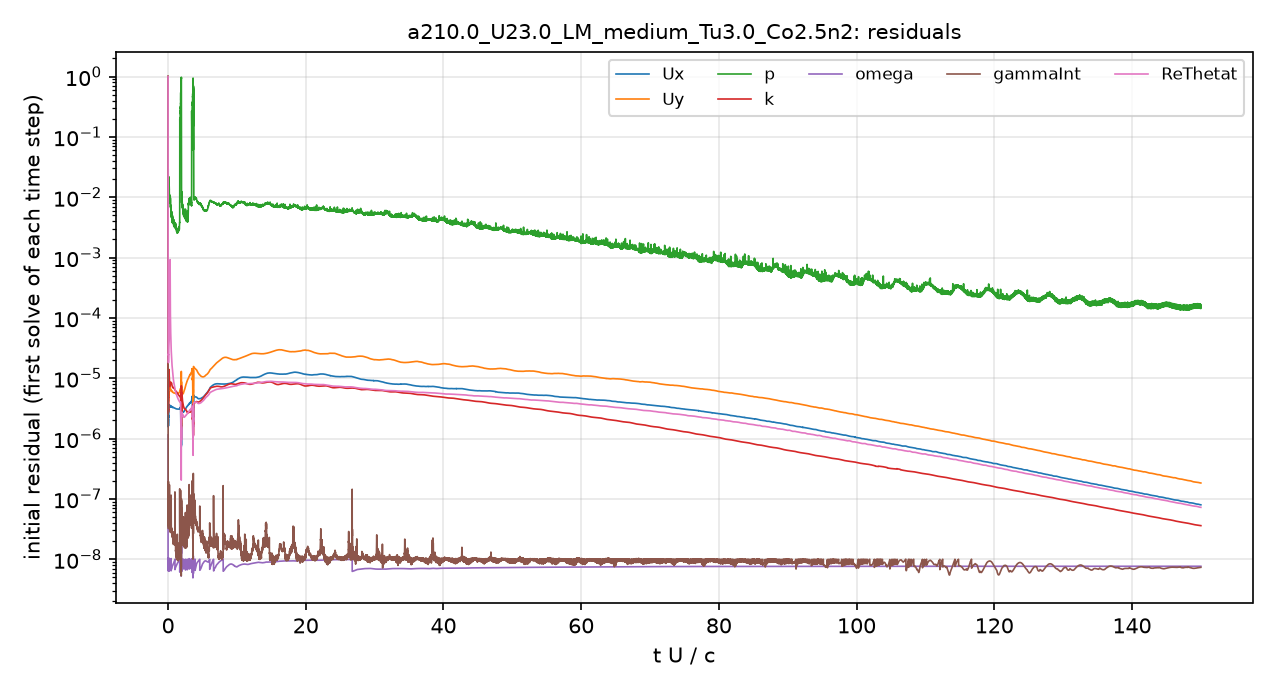

The file beside this chart, header and first rows:
# first initial residual per time step; …
t_s, Ux_initial, Uy_initial, p_initial, k_initial, omega_initial, gammaInt_initial, ReThetat_initial
2.5043488e-08, 0.9999, 1, 1, 1, 1.1500971e-06, 1, 1
2.4394814e-06, 1.9434155e-06, 7.0158402e-06, 0.0403, 1.2628597e-05, 1.7643136e-08, 6.507047e-07, 0.0001245
6.9771847e-06, 1.8500671e-06, 6.3343286e-06, 0.04084, 5.2615259e-06, 1.0082746e-08, 4.0108953e-07, 6.6906003e-05
1.3581688e-05, 1.8317344e-06, 5.9606435e-06, 0.04715, 1.379561e-05, 9.3390345e-09, 3.2026192e-07, 4.943718e-05
2.1045045e-05, 1.7102645e-06, 5.3279729e-06, 0.04029, 2.4348813e-05, 8.4149575e-09, 2.3984218e-07, 3.8741873e-05
2.9205244e-05, 1.5610282e-06, 4.6608314e-06, 0.02796, 8.4120495e-06, 9.8910979e-09, 1.5718104e-07, 3.0559925e-05
3.7425286e-05, 1.5952939e-06, 4.6043766e-06, 0.02561, 7.3120431e-06, 7.4138826e-09, 1.3398102e-07, 2.806401e-05
4.6947489e-05, 1.6233489e-06, 4.5339527e-06, 0.02097, 6.0164611e-06, 8.5349243e-09, 1.3097111e-07, 2.602468e-05
5.7323698e-05, 1.7289551e-06, 4.6927003e-06, 0.01764, 5.4961091e-06, 8.5035581e-09, 1.0211307e-07, 2.5023828e-05
6.8004069e-05, 1.8461968e-06, 4.891215e-06, 0.0165, 5.0861068e-06, 7.8317615e-09, 7.9196709e-08, 2.4421983e-05
8.0230995e-05, 2.0131473e-06, 5.2271957e-06, 0.01582, 4.8799889e-06, 8.0533168e-09, 7.1911142e-08, 2.4565491e-05
9.2713918e-05, 2.0256451e-06, 5.2142002e-06, 0.0136, 4.4560618e-06, 9.3665844e-09, 6.5576804e-08, 2.3811949e-05
0.0001042, 1.6629585e-06, 4.2582649e-06, 0.01219, 3.4064396e-06, 6.7486913e-09, 6.2959302e-08, 1.9096898e-05
0.0001143, 1.6155429e-06, 4.1278379e-06, 0.01365, 3.0461449e-06, 8.8671772e-09, 4.2391073e-08, 1.8290839e-05
0.0001252, 1.6552832e-06, 4.2265481e-06, 0.01669, 2.8003004e-06, 7.4087601e-09, 6.315428e-08, 1.827879e-05
0.0001361, 1.8205585e-06, 4.6605348e-06, 0.0202, 2.9853261e-06, 9.7736014e-09, 1.093716e-07, 1.9350645e-05
0.000149, 2.0687371e-06, 5.2598413e-06, 0.01889, 3.2934231e-06, 6.5562198e-09, 8.508529e-08, 2.1533648e-05
0.0001641, 2.3922243e-06, 6.011912e-06, 0.01677, 4.206404e-06, 9.6432338e-09, 7.5703341e-08, 2.5335654e-05
0.0001795, 2.1913385e-06, 5.3555662e-06, 0.01461, 4.3830652e-06, 8.8852603e-09, 3.688287e-08, 2.3301052e-05
0.0001951, 2.3067606e-06, 5.4153052e-06, 0.01664, 5.5751195e-06, 7.7637201e-09, 4.3721465e-08, 2.3801052e-05
0.0002114, 2.7860377e-06, 6.291961e-06, 0.01832, 7.2607251e-06, 6.8113338e-09, 5.8990155e-08, 2.7566875e-05
0.0002324, 3.5948077e-06, 8.0005551e-06, 0.02123, 1.0380962e-05, 1.0746099e-08, 2.0211061e-07, 3.3995832e-05
0.0002538, 3.5122179e-06, 7.9989331e-06, 0.01533, 1.1437245e-05, 7.8500673e-09, 4.7351905e-08, 3.3845989e-05
0.0002772, 3.586188e-06, 8.3335043e-06, 0.01581, 1.3055203e-05, 1.044574e-08, 1.6473115e-07, 3.7404845e-05
0.0003026, 3.610127e-06, 8.2788273e-06, 0.01363, 1.3759539e-05, 8.2206917e-09, 5.2373999e-08, 4.0860142e-05
0.0003273, 3.6045979e-06, 8.014337e-06, 0.01506, 1.2746389e-05, 9.2200413e-09, 6.0720104e-08, 4.3765009e-05
0.0003534, 3.5203911e-06, 7.6349226e-06, 0.0129, 1.107468e-05, 9.4863044e-09, 6.4008599e-08, 4.5707066e-05
0.0003778, 3.4728491e-06, 7.375879e-06, 0.01178, 9.9309845e-06, 9.6023697e-09, 5.7885296e-08, 4.8178224e-05
0.0004033, 3.4720046e-06, 7.2439938e-06, 0.01059, 9.3628119e-06, 9.9373877e-09, 4.2445774e-08, 5.2192329e-05
0.0004278, 3.4956757e-06, 7.2319683e-06, 0.009541, 8.9839178e-06, 6.7639116e-09, 4.0803156e-08, 5.8476083e-05
0.0004545, 3.5239281e-06, 7.2598499e-06, 0.00874, 8.5875779e-06, 7.2882204e-09, 3.5360886e-08, 6.7613921e-05
0.0004819, 3.5099228e-06, 7.190272e-06, 0.009781, 8.144347e-06, 7.5020219e-09, 3.505821e-08, 7.8734648e-05
0.0005078, 3.4759532e-06, 7.0469711e-06, 0.009031, 7.688479e-06, 7.5567463e-09, 3.3833326e-08, 9.1607483e-05
0.000535, 3.4591214e-06, 6.9276801e-06, 0.008176, 7.3507958e-06, 7.6309402e-09, 6.1969302e-08, 0.0001123
0.0005606, 3.4714308e-06, 6.8854914e-06, 0.009626, 7.412218e-06, 7.8658002e-09, 4.7405686e-08, 0.0001485
0.0005881, 3.5206434e-06, 6.9535566e-06, 0.009112, 7.7427394e-06, 8.2974502e-09, 3.9633054e-08, 0.0002364
0.0006148, 3.5444245e-06, 7.0027564e-06, 0.009075, 7.9378845e-06, 8.6815122e-09, 3.8463724e-08, 0.0005322
0.0006435, 3.5201714e-06, 6.961247e-06, 0.008801, 8.0543203e-06, 8.909865e-09, 3.0413132e-08, 0.0004736
0.0006708, 3.4504188e-06, 6.8302938e-06, 0.009662, 8.0122114e-06, 8.9594849e-09, 3.1912488e-08, 0.0002159
0.0006995, 3.3739856e-06, 6.6466063e-06, 0.009443, 7.9549268e-06, 8.9554122e-09, 3.4530284e-08, 0.0001331
0.0007279, 3.3369053e-06, 6.5246214e-06, 0.007566, 8.0010022e-06, 9.0326739e-09, 3.0131057e-08, 9.5629824e-05
0.000755, 3.3518811e-06, 6.5025213e-06, 0.007233, 8.1697846e-06, 9.2834471e-09, 3.4650315e-08, 7.6016067e-05
0.0007843, 3.4020539e-06, 6.5518933e-06, 0.007189, 8.3836381e-06, 9.6332427e-09, 3.5625241e-08, 6.2904005e-05
0.0008126, 3.4418517e-06, 6.5580503e-06, 0.006484, 8.5501361e-06, 9.8677988e-09, 3.0523507e-08, 5.3819004e-05
0.000843, 3.4427281e-06, 6.473352e-06, 0.006247, 8.609008e-06, 9.9289667e-09, 3.2033546e-08, 4.6135324e-05
0.0008718, 3.40934e-06, 6.327785e-06, 0.005874, 8.4719081e-06, 9.8974428e-09, 3.2123135e-08, 4.0080565e-05
0.0009019, 3.3721083e-06, 6.1833155e-06, 0.005853, 8.2789756e-06, 9.886721e-09, 3.1288199e-08, 3.506917e-05
0.000932, 3.3642638e-06, 6.111208e-06, 0.005583, 8.1890749e-06, 9.9907276e-09, 3.2756021e-08, 3.1346643e-05
0.0009607, 3.386587e-06, 6.1118793e-06, 0.005339, 8.2039612e-06, 6.5825807e-09, 3.3669955e-08, 2.8755917e-05
0.0009915, 3.4165131e-06, 6.1528104e-06, 0.005322, 8.3082555e-06, 6.8130595e-09, 3.0123425e-08, 2.6626497e-05
0.001021, 3.4347475e-06, 6.1939379e-06, 0.005863, 8.3780178e-06, 6.9627944e-09, 2.808652e-08, 2.488921e-05
0.001053, 3.4250602e-06, 6.1977053e-06, 0.005021, 8.3588933e-06, 7.0253047e-09, 3.2199337e-08, 2.3039126e-05
0.001083, 3.3835116e-06, 6.1368224e-06, 0.004957, 8.2047515e-06, 7.0227837e-09, 3.0297936e-08, 2.1300054e-05
0.001115, 3.3395206e-06, 6.0678021e-06, 0.005161, 7.9919583e-06, 7.0176475e-09, 2.8374065e-08, 1.9661716e-05
0.001146, 3.317743e-06, 6.0329871e-06, 0.004362, 7.7851998e-06, 7.0711618e-09, 2.7384199e-08, 1.8279986e-05
0.001176, 3.3171928e-06, 6.0329934e-06, 0.005178, 7.6296654e-06, 7.2101722e-09, 2.7917118e-08, 1.7251523e-05
0.001208, 3.3405464e-06, 6.067995e-06, 0.004501, 7.5163249e-06, 7.4163376e-09, 2.5693955e-08, 1.636733e-05
0.001239, 3.3626208e-06, 6.1028807e-06, 0.004126, 7.4718254e-06, 7.6015397e-09, 2.6986906e-08, 1.5666796e-05
0.001272, 3.3686792e-06, 6.1021046e-06, 0.004836, 7.4202409e-06, 7.734124e-09, 2.4840308e-08, 1.4873265e-05
... 4,941 more rows
